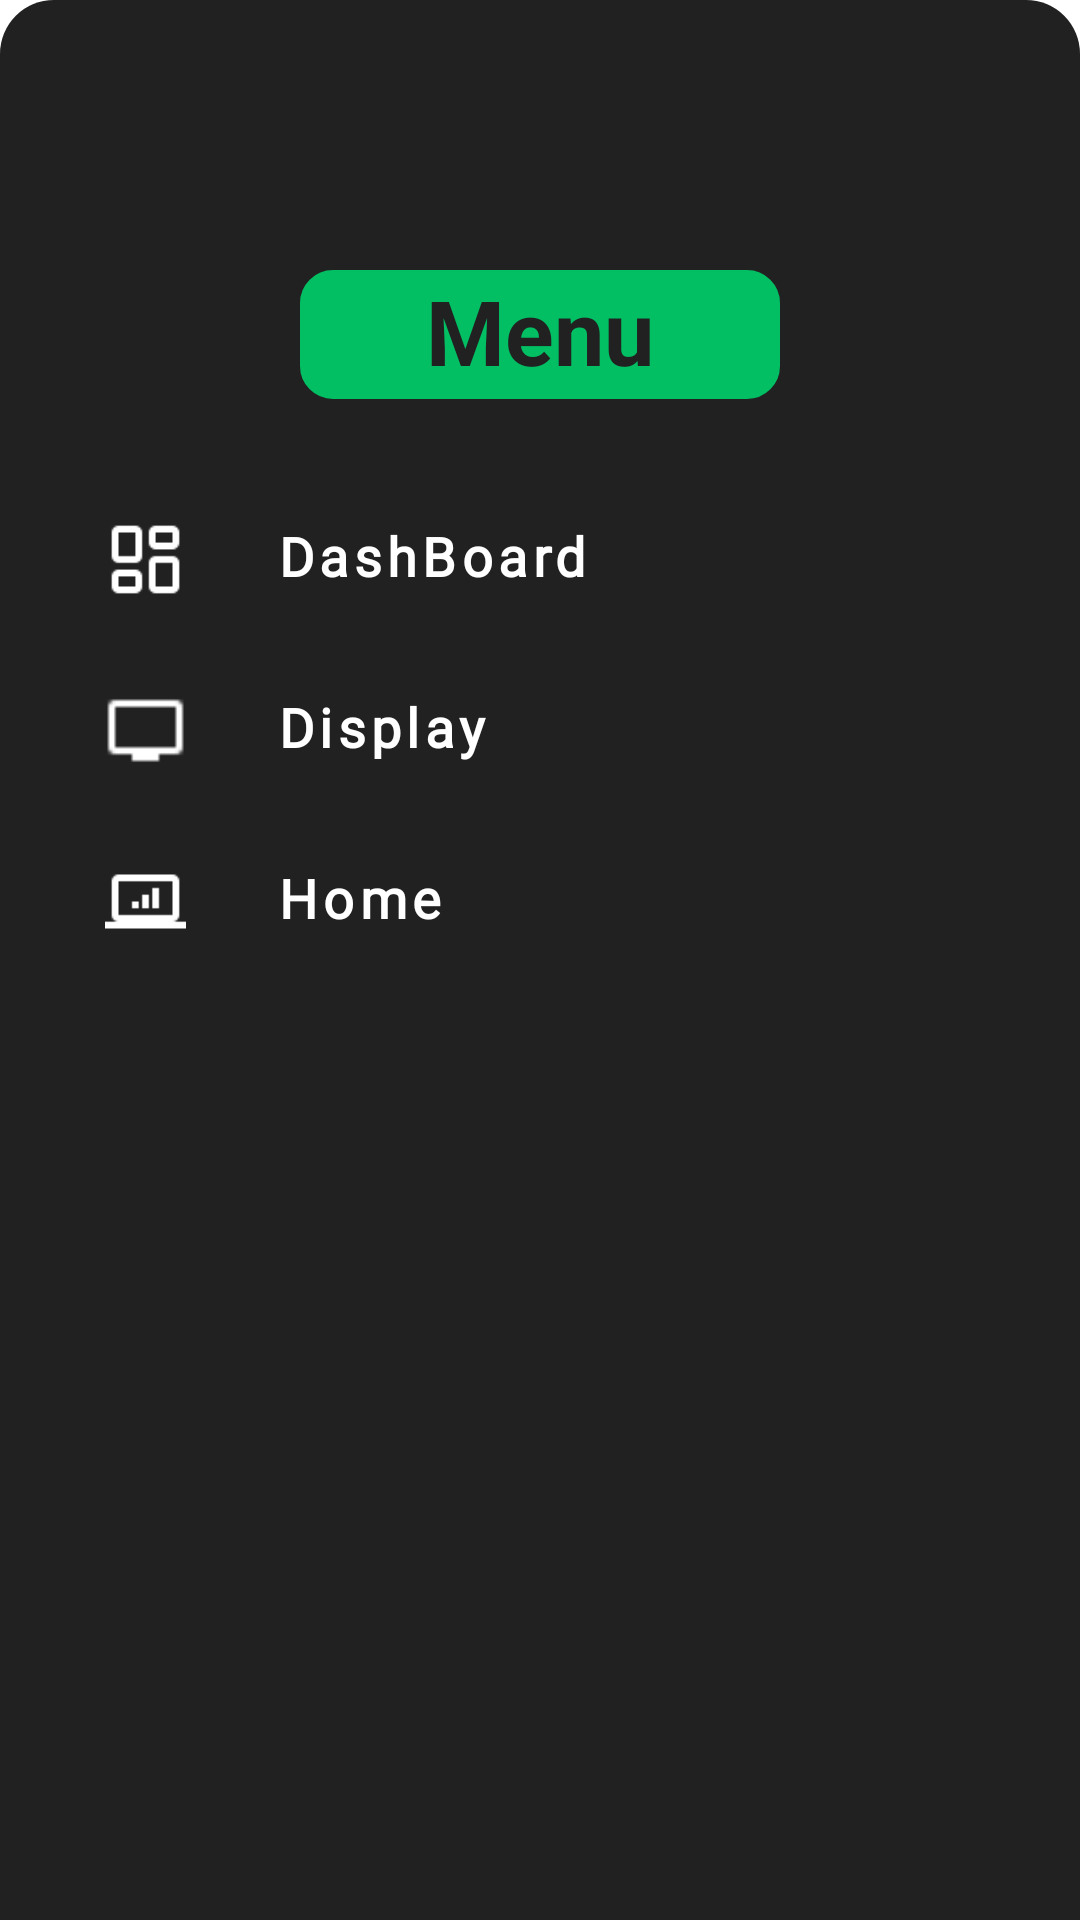

Reconstruct the res/layout file that produces this screen, plus the resources it refers to.
<!-- AndroidManifest.xml: application theme Theme.MyApplication3.NoActionBar -->
<!-- res/layout/bottomsheetlayout.xml -->
<?xml version="1.0" encoding="utf-8"?>
<LinearLayout xmlns:android="http://schemas.android.com/apk/res/android"
    xmlns:app="http://schemas.android.com/apk/res-auto"
    android:id="@+id/bottom_sheet"
    android:orientation="vertical"
    android:layout_width="match_parent"
    android:layout_height="wrap_content"
    android:background="@drawable/dialog_bg"
    app:layout_behavior="@string/bottom_sheet_behavior" >

    <ImageButton
        android:id="@+id/close_menu"
        android:layout_height="40dp"
        android:layout_width="40dp"
        android:background="@color/materialGrey"
        android:layout_marginLeft="10dp"
        android:src="@drawable/ic_menu" />
    <TextView
        android:id="@+id/choosetxt"
        android:layout_width="160dp"
        android:layout_gravity="center"
        android:layout_height="43dp"
        android:textAlignment="center"
        android:text="Menu"
        android:textColor="@color/materialGrey"
        android:layout_marginTop="40dp"
        android:layout_marginBottom="25dp"
        android:background="@drawable/bottpagetxtbox"
        android:textStyle="bold"
        android:textSize="30dp"/>

    <LinearLayout
        android:id="@+id/layoutHome"
        android:orientation="horizontal"
        android:layout_width="match_parent"
        android:layout_height="wrap_content"
        android:paddingLeft="25dp"
        android:paddingTop="15dp"
        android:paddingBottom="15dp" >

        <ImageView
            android:id="@+id/imageViewDash"
            android:layout_width="27dp"
            android:layout_height="27dp"
            android:src="@drawable/ic_home" />

        <TextView
            android:id="@+id/textViewDash"
            android:layout_width="wrap_content"
            android:layout_height="wrap_content"
            android:layout_marginLeft="30dp"
            android:fontFamily="@font/nunito_sans_semibold"
            android:text="DashBoard"
            android:letterSpacing="0.1"
            android:textColor="@color/white"
            android:textSize="18dp"
            android:textStyle="bold" />

    </LinearLayout>
    <LinearLayout
        android:id="@+id/layoutDisplay"
        android:orientation="horizontal"
        android:layout_width="match_parent"
        android:layout_height="wrap_content"
        android:paddingLeft="25dp"
        android:paddingTop="15dp"
        android:paddingBottom="15dp" >

        <ImageView
            android:id="@+id/imageViewDisp"
            android:layout_width="27dp"
            android:layout_height="27dp"
            android:src="@drawable/ic_display" />

        <TextView
            android:id="@+id/textViewDisp"
            android:layout_width="wrap_content"
            android:layout_height="wrap_content"
            android:layout_marginLeft="30dp"
            android:fontFamily="@font/nunito_sans_semibold"
            android:text="Display"
            android:letterSpacing="0.1"
            android:textColor="@color/white"
            android:textSize="18dp"
            android:textStyle="bold" />

    </LinearLayout>
    <LinearLayout
        android:id="@+id/layoutEdit3"
        android:orientation="horizontal"
        android:layout_width="match_parent"
        android:layout_height="wrap_content"
        android:paddingLeft="25dp"
        android:paddingTop="15dp"
        android:paddingBottom="15dp" >

        <ImageView
            android:layout_width="27dp"
            android:layout_height="27dp"
            android:src="@drawable/ic_home_pre" />

        <TextView
            android:layout_width="wrap_content"
            android:layout_height="wrap_content"
            android:layout_marginLeft="30dp"
            android:fontFamily="@font/nunito_sans_semibold"
            android:text="Home"
            android:letterSpacing="0.1"
            android:textColor="@color/white"
            android:textSize="18dp"
            android:textStyle="bold" />

    </LinearLayout>
</LinearLayout>
<!-- resources referenced by this layout -->
<resources>
  <color name="materialGrey">#212121</color>
  <color name="white">#FFFFFFFF</color>
  <!-- drawable bottpagetxtbox (drawable) -->
  <?xml version="1.0" encoding="utf-8"?>
  <shape
      xmlns:android="http://schemas.android.com/apk/res/android"
      android:shape="rectangle">
  
      <corners android:radius="10dp" />
  
      
      <stroke android:width="2dp" android:color="#02bf63" />
  
      
      <solid android:color="#02bf63" />
  
  </shape>
  <!-- drawable dialog_bg (drawable) -->
  <?xml version="1.0" encoding="utf-8"?>
  <shape xmlns:android="http://schemas.android.com/apk/res/android">
      <solid
          android:color="@color/materialGrey" />
      <corners
          android:topLeftRadius="18dp"
          android:topRightRadius="18dp" />
      <padding
          android:left="10dp"
          android:right="10dp"
          android:top="10dp"
          android:bottom="10dp" />
  
  </shape>
  <!-- drawable ic_display: png bitmap (drawable, 183 bytes) -->
  <!-- drawable ic_home: png bitmap (drawable, 380 bytes) -->
  <!-- drawable ic_home_pre: png bitmap (drawable, 336 bytes) -->
</resources>
